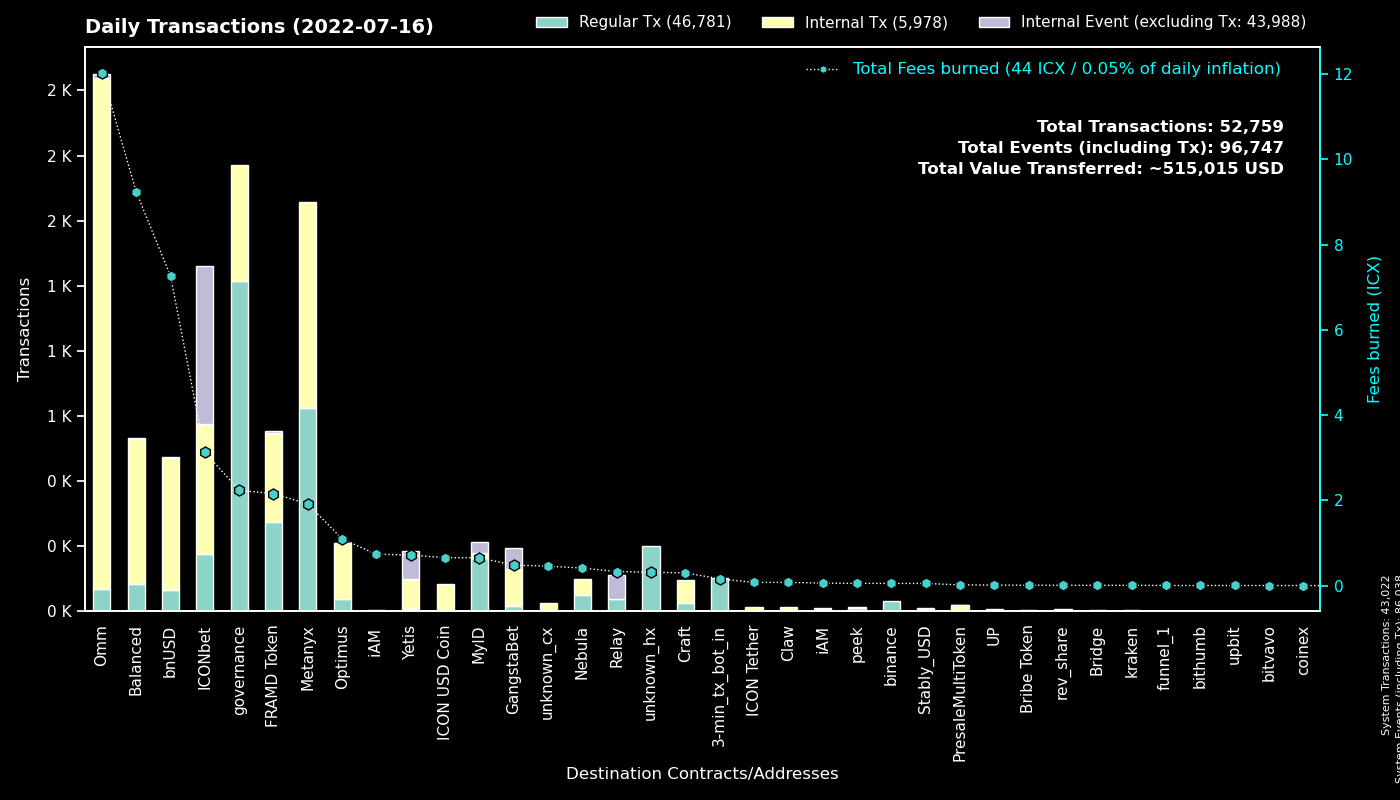

The table this chart was drawn from, first rows:
to, Fees burned, Regular Tx, to_def, Internal Tx, Internal Event (excluding Tx), group
System, 0.0, 43015, System, 7.0, 43016, System
cx00000000000000000000000000000000000000…, 2.236, 1268, governance, 444.0, 0.0, governance
cx369a5f4ce4f4648dfc96ba0c8229be0693b4ec…, 1.917, 779, Metanyx, 792.0, 0.0, Metanyx
cx2aa9b28a657e3121b75d3d4fe65e569398645d…, 2.157, 341, FRAMD Token, 343.0, 8.0, FRAMD Token
hx92b7608c53825241069a280982c4d92e1b228c…, 0.2226, 140, MyID_related_2, 0.0, 0.0, MyID
hx11de4e28be4845de3ea392fd8d758655bf766c…, 0.1588, 127, 3-min_tx_bot_in, 0.0, 0.0, 3-min_tx_bot_in
cxd47f7d943ad76a0403210501dab03d4daf1f68…, 1.336, 107, ICONbet? Blackjack, 104.0, 260.0, ICONbet
cx88fd7df7ddff82f7cc735c871dc519838cb235…, 7.261, 82, bnUSD, 506.0, 6.0, bnUSD
cxcb455f26a2c01c686fa7f30e1e3661642dd53c…, 8.666, 48, omm_lending, 1682, 0.0, Omm
cxb0b6f777fba13d62961ad8ce11be7ef6c4b2bc…, 0.594, 48, ICONbet? DAOdice(new), 176.0, 144.0, ICONbet
cx087b4164a87fdfb7b714f3bafe9dfb050fd6b1…, 0.3291, 47, Relay_1, 0.0, 93.0, Relay
cx203d9cd2a669be67177e997b8948ce2c35caff…, 5.615, 43, balanced_dividends, 266.0, 0.0, Balanced
hxc4193cda4a75526bf50896ec242d6713bb6b02…, 0.05125, 41, binance_hot, 0.0, 0.0, binance
cx9e3cadcc1a4be3323ea23371b84575abb32703…, 0.08422, 41, MyID_1, 0.0, 41.0, MyID
cx85954d0dae92b63bf5cba03a59ca4ffe687bad…, 0.3191, 39, NebulaMultiToken, 40.0, 0.0, Nebula
cx1a29259a59f463a67bb2ef84398b30ca56b583…, 2.228, 29, omm_token, 142.0, 12.0, Omm
cx5d6e1482434085f30660efe30573304d629270…, 0.2831, 23, ICONbet? Baccarat, 147.0, 145.0, ICONbet
cxaa99a164586883eed0322d62a31946dfa9491f…, 0.4017, 21, optimus_rewards, 70.0, 1.0, Optimus
cx9c4698411c6d9a780f605685153431dcda0460…, 0.1173, 20, Auction, 43.0, 0.0, Craft
cx299d88908ab371d586c8dfe0ed42899a899e6e…, 0.5476, 20, ICONbet? Levels, 8.0, 19.0, ICONbet
cx10d59e8103ab44635190bd4139dbfd682fa2d0…, 1.435, 20, balanced_rewards, 68.0, 0.0, Balanced
cx57d7acf8b5114b787ecdd99ca460c2272e4d91…, 0.08694, 20, NebulaPlanetToken, 20.0, 0.0, Nebula
cx2609b924e33ef00b648a409245c7ea394c4678…, 0.8445, 18, balanced_sicx, 102.0, 3.0, Balanced
cx694e8c9f1a05c8c3719f30d46b97697960e428…, 0.1504, 16, MyID_2, 16.0, 0.0, MyID
cx2dc662031f3d62bcdba4f63e9bf827767c8475…, 0.1721, 13, GangstaBet Skill, 77.0, 78.0, GangstaBet
cx785d504f44b5d2c8dac04c5a1ecd75f18ee57d…, 0.08491, 11, Finance Token, 12.0, 0.0, Optimus
cxf61cd5a45dc9f91c15aa65831a30a90d59a096…, 0.5709, 11, balanced_baln, 58.0, 2.0, Balanced
cx38fd2687b202caf4bd1bda55223578f39dbb65…, 0.2121, 10, ICONbet? Mini Roulette(new), 30.0, 20.0, ICONbet
cx9fda786d3e7965ed9dc01321c85026653d6a5f…, 0.1497, 10, ICONbet? Jungle Jackpot, 30.0, 20.0, ICONbet
cx6139a27c15f1653471ffba0b4b88dc15de7e32…, 0.3057, 8, gangstabet_token, 64.0, 0.0, GangstaBet
cx30f18d26f45d990112a4cd4825c0b79af73aac…, 0.7158, 8, Yetis, 114.0, 108.0, Yetis
cxa0af3165c08318e988cb30993b3048335b94af…, 0.2361, 8, optimus_baln, 31.0, 0.0, Optimus
cxcc711062b732ed14954008da8a5b5193b4d486…, 0.01295, 7, peek_1, 0.0, 0.0, peek
cxba62bb61baf8dd8b6a04633fe33806547785a0…, 0.1924, 6, MyID_3, 6.0, 0.0, MyID
cx7ecb16e4c143b95e01d05933c17cb986cfe618…, 0.06615, 6, unknown_cx, 24.0, 0.0, Craft
cxae3034235540b924dfcc1b45836c293dcc82bf…, 0.6567, 6, ICON USD Coin, 100.0, 0.0, ICON USD Coin
cx21e94c08c03daee80c25d8ee3ea22a20786ec2…, 0.5149, 6, Balanced Router, 48.0, 0.0, Balanced
cxcaef4255ec5cb784594655fa5ff62ce09a4f8d…, 0.03946, 5, peek_3, 5.0, 0.0, peek
hx68646780e14ee9097085f7280ab137c3633b4b…, 0.00625, 5, kraken_hot, 0.0, 0.0, kraken
cx7b1843b7ef5368a080ccf59c0a9d1bdec474f9…, 0.1558, 5, optimus_dividends, 59.0, 0.0, Optimus
cx14002628a4599380f391f708843044bc93dce2…, 0.7368, 4, iAM Div, 0.0, 0.0, iAM
cxed0f02a1a61b483bd366021d68af8469414b7b…, 0.4562, 4, unknown_cx, 28.0, 0.0, unknown_cx
cxeaff5a10cb72bf85965b8b4af3e708ab772b79…, 0.9557, 4, Boosted OMM Token, 136.0, 4.0, Omm
cx66d4d90f5f113eba575bf793570135f9b10cec…, 0.2214, 3, balanced_loans, 10.0, 1.0, Balanced
cx2e6d0fc0eca04965d06038c8406093337f085f…, 0.1121, 3, Craft, 22.0, 0.0, Craft
hx80c1b86ca23e5c8e9b86d48784fa8859487cc3…, 0.00375, 3, unknown_hx, 0.0, 0.0, unknown_hx
hx548ad28ef8d6caed7f27f6001fb7a654ad8cca…, 0.00375, 3, unknown_hx, 0.0, 0.0, unknown_hx
hxebad2e0b045e263b7ae72340b78b7c3caa8935…, 0.0025, 2, unknown_hx, 0.0, 0.0, unknown_hx
hx66f6d913c7cefca07409348cc29a7820b154b3…, 0.0025, 2, unknown_hx, 0.0, 0.0, unknown_hx
hxd20a75e61ea74fa52d437ae9aff80837bfcfbd…, 0.0025, 2, unknown_hx, 0.0, 0.0, unknown_hx
hx133323c2e990994816b548a9e7eb080a5eac80…, 0.0025, 2, unknown_hx, 0.0, 0.0, unknown_hx
hx4af0940806521a564d219483ac66cc744f5ea0…, 0.0025, 2, unknown_hx, 0.0, 0.0, unknown_hx
hx294c5d0699615fc8d92abfe464a2601612d11b…, 0.0025, 2, funnel_1, 0.0, 0.0, funnel_1
hx0da043c4658c9088c5674aa93a2de48515ac06…, 0.0025, 2, unknown_hx, 0.0, 0.0, unknown_hx
hx3e1550fcdb6c4a05591f3c919f5d01c0b3902d…, 0.0025, 2, unknown_hx, 0.0, 0.0, unknown_hx
cx0cf826b9756e5a69f1f83a7717a2f2d8156940…, 0.01203, 2, uTAP, 8.0, 0.0, UP
hx2e85b5e2e5b98f4b8e2bd71483da37b0f750a1…, 0.0025, 2, unknown_hx, 0.0, 0.0, unknown_hx
hxc0bac39424e91ab139b79461df2163d07feec1…, 0.0025, 2, unknown_hx, 0.0, 0.0, unknown_hx
hx9abc6635112be8ce4c8e3d9b28de0d9e1bc098…, 0.0025, 2, unknown_hx, 0.0, 0.0, unknown_hx
hx8286c0493d08d27f739035294a6b5c47d23d68…, 0.0025, 2, unknown_hx, 0.0, 0.0, unknown_hx
... 243 more rows
